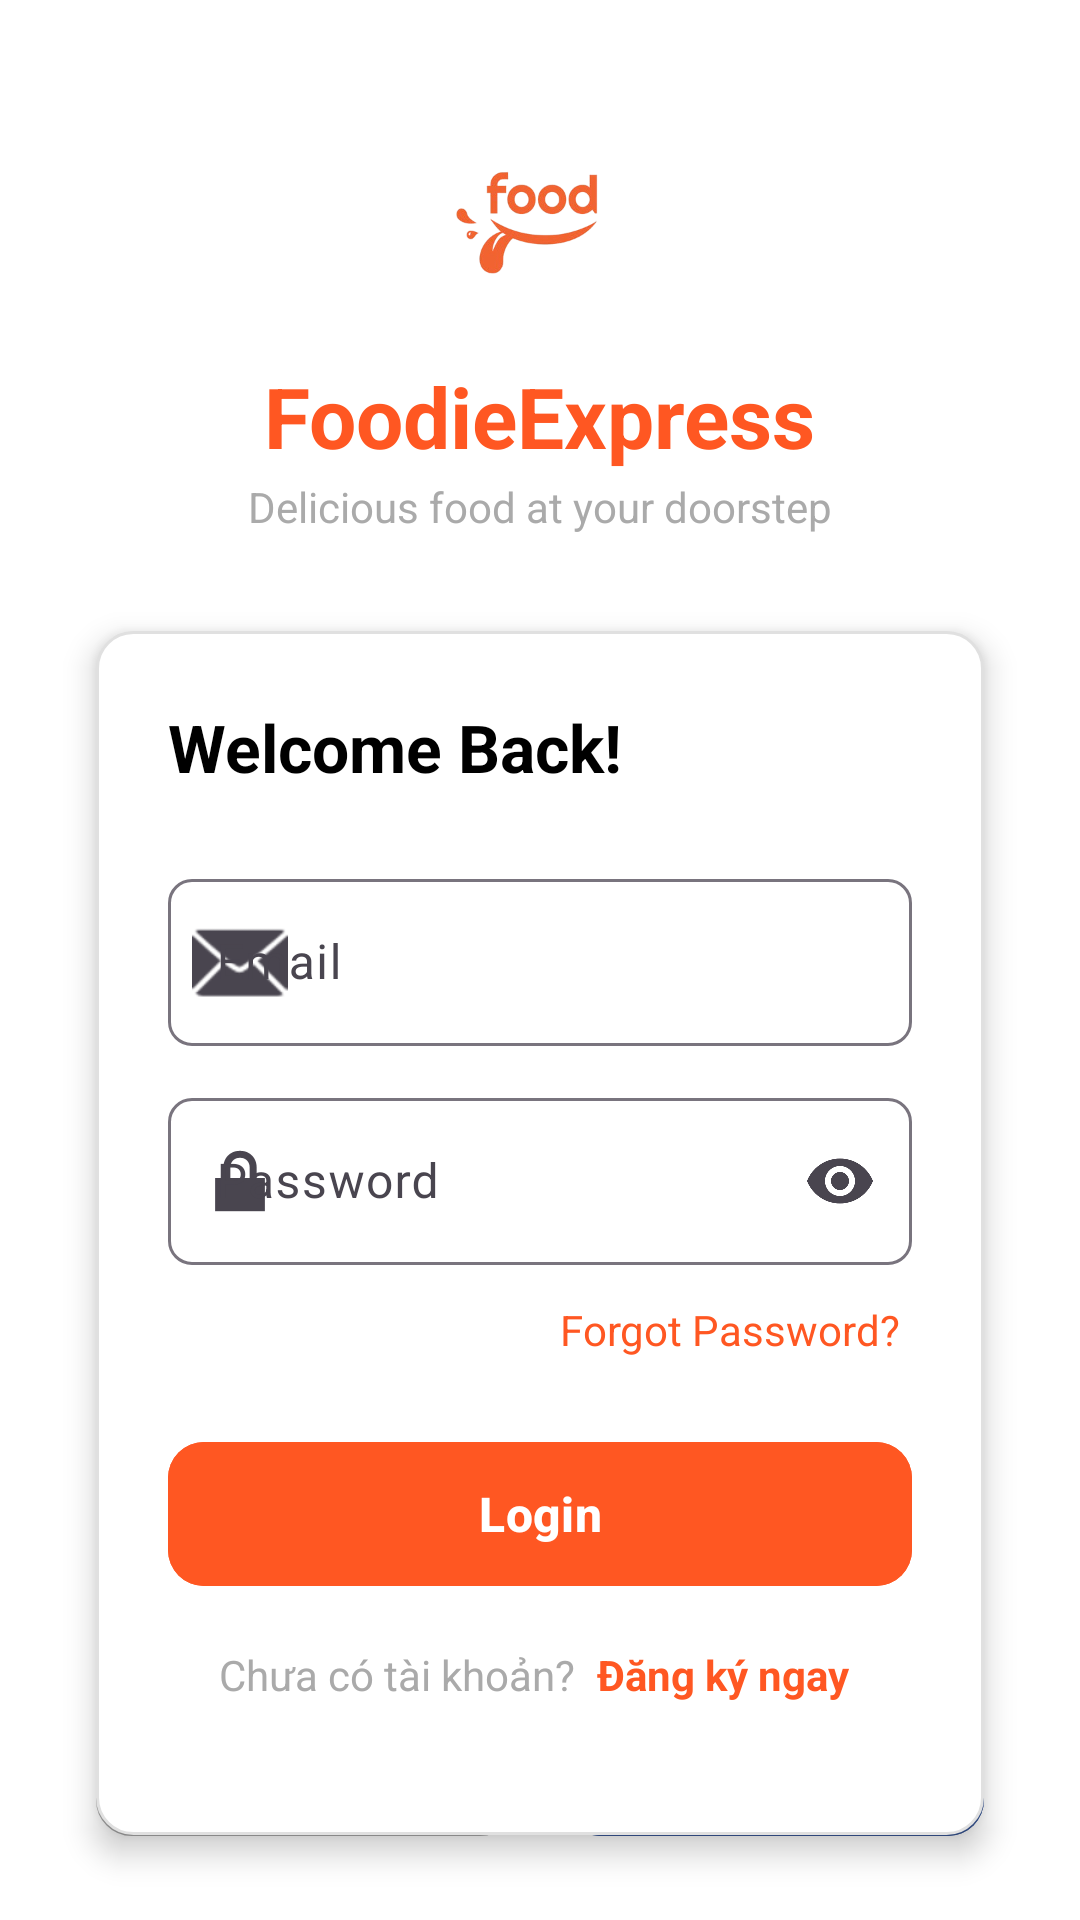

Layout XML and referenced resources for this Android screen:
<!-- AndroidManifest.xml: application theme Theme.Frontend -->
<!-- res/layout/activity_login.xml -->
<?xml version="1.0" encoding="utf-8"?>
<androidx.constraintlayout.widget.ConstraintLayout xmlns:android="http://schemas.android.com/apk/res/android"
    xmlns:app="http://schemas.android.com/apk/res-auto"
    xmlns:tools="http://schemas.android.com/tools"
    android:id="@+id/main_layout"
    android:layout_width="match_parent"
    android:layout_height="match_parent"
    android:background="@color/white"
    tools:context=".ui.auth.login.LoginActivity">

    <LinearLayout
        android:id="@+id/logoSection"
        android:layout_width="wrap_content"
        android:layout_height="wrap_content"
        android:gravity="center"
        android:orientation="vertical"
        android:paddingTop="32dp"
        app:layout_constraintEnd_toEndOf="parent"
        app:layout_constraintStart_toStartOf="parent"
        app:layout_constraintTop_toTopOf="parent">

        <ImageView
            android:id="@+id/logoImage"
            android:layout_width="80dp"
            android:layout_height="80dp"
            android:layout_marginBottom="8dp"
            android:contentDescription="Food Shop Logo"
            android:src="@drawable/logo_foodshop"  /> <TextView
        android:layout_width="wrap_content"
        android:layout_height="wrap_content"
        android:text="FoodieExpress"
        android:textColor="#FF5722"
        android:textSize="28sp"
        android:textStyle="bold" />

        <TextView
            android:layout_width="wrap_content"
            android:layout_height="wrap_content"
            android:layout_marginTop="2dp"
            android:text="Delicious food at your doorstep"
            android:textColor="@android:color/darker_gray"
            android:textSize="14sp" />
    </LinearLayout>

    <LinearLayout
        android:id="@+id/loginCard"
        android:layout_width="0dp"
        android:layout_height="wrap_content"
        android:layout_marginStart="32dp"
        android:layout_marginEnd="32dp"
        android:layout_marginTop="32dp"
        android:background="@drawable/card_rounded_white"
        android:elevation="6dp"
        android:orientation="vertical"
        android:padding="24dp"
        app:layout_constraintTop_toBottomOf="@id/logoSection"
        app:layout_constraintEnd_toEndOf="parent"
        app:layout_constraintStart_toStartOf="parent">

        <TextView
            android:layout_width="wrap_content"
            android:layout_height="wrap_content"
            android:text="Welcome Back!"
            android:textSize="22sp"
            android:textColor="@android:color/black"
            android:textStyle="bold"
            android:layout_marginBottom="24dp"/>

        <com.google.android.material.textfield.TextInputLayout
            style="@style/Widget.Material3.TextInputLayout.OutlinedBox"
            android:layout_width="match_parent"
            android:layout_height="wrap_content"
            android:hint="Email"
            app:boxCornerRadiusBottomEnd="8dp"
            app:boxCornerRadiusBottomStart="8dp"
            app:boxCornerRadiusTopEnd="8dp"
            app:boxCornerRadiusTopStart="8dp"
            app:startIconDrawable="@android:drawable/ic_dialog_email"
            android:layout_marginBottom="12dp">

            <com.google.android.material.textfield.TextInputEditText
                android:id="@+id/etEmail"
                android:layout_width="match_parent"
                android:layout_height="wrap_content"
                android:inputType="textEmailAddress" />
        </com.google.android.material.textfield.TextInputLayout>

        <com.google.android.material.textfield.TextInputLayout
            style="@style/Widget.Material3.TextInputLayout.OutlinedBox"
            android:layout_width="match_parent"
            android:layout_height="wrap_content"
            android:hint="Password"
            app:boxCornerRadiusBottomEnd="8dp"
            app:boxCornerRadiusBottomStart="8dp"
            app:boxCornerRadiusTopEnd="8dp"
            app:boxCornerRadiusTopStart="8dp"
            app:endIconMode="password_toggle"
            app:startIconDrawable="@android:drawable/ic_lock_lock"
            android:layout_marginBottom="8dp">

            <com.google.android.material.textfield.TextInputEditText
                android:id="@+id/etPassword"
                android:layout_width="match_parent"
                android:layout_height="wrap_content"
                android:inputType="textPassword" />
        </com.google.android.material.textfield.TextInputLayout>

        <TextView
            android:id="@+id/forgotPassword"
            android:layout_width="wrap_content"
            android:layout_height="wrap_content"
            android:text="Forgot Password?"
            android:textColor="#FF5722"
            android:layout_gravity="end"
            android:layout_marginBottom="20dp"
            android:clickable="true"
            android:focusable="true"
            android:padding="4dp"/>

        <com.google.android.material.button.MaterialButton
            android:id="@+id/btnLogin"
            android:layout_width="match_parent"
            android:layout_height="56dp"
            android:text="Login"
            app:cornerRadius="12dp"
            android:backgroundTint="#FF5722"
            android:layout_marginBottom="12dp"
            android:elevation="2dp"
            android:textSize="16sp"
            android:textStyle="bold"/>

        <LinearLayout
            android:layout_width="match_parent"
            android:layout_height="wrap_content"
            android:orientation="horizontal"
            android:gravity="center"
            android:layout_marginBottom="16dp">

            <TextView
                android:layout_width="wrap_content"
                android:layout_height="wrap_content"
                android:text="Chưa có tài khoản? "
                android:textColor="@android:color/darker_gray"
                android:textSize="14sp"/>

            <TextView
                android:id="@+id/tvCreateAccount"
                android:layout_width="wrap_content"
                android:layout_height="wrap_content"
                android:text="Đăng ký ngay"
                android:textColor="#FF5722"
                android:textSize="14sp"
                android:textStyle="bold"
                android:clickable="true"
                android:focusable="true"
                android:padding="4dp"/>

        </LinearLayout>

        <TextView
            android:id="@+id/tvStatus"
            android:layout_width="wrap_content"
            android:layout_height="wrap_content"
            android:text="Status..."
            android:textSize="14sp"
            android:textColor="#FF5722"
            android:layout_marginTop="8dp"
            android:layout_gravity="center_horizontal"
            android:visibility="gone"
            tools:visibility="visible"/>

    </LinearLayout>

    
    <LinearLayout
        android:id="@+id/socialLoginSection"
        android:layout_width="0dp"
        android:layout_height="wrap_content"
        android:orientation="vertical"
        android:paddingStart="32dp"
        android:paddingEnd="32dp"
        android:layout_marginBottom="24dp"
        app:layout_constraintBottom_toBottomOf="parent"
        app:layout_constraintStart_toStartOf="parent"
        app:layout_constraintEnd_toEndOf="parent">

        <TextView
            android:layout_width="wrap_content"
            android:layout_height="wrap_content"
            android:text="Or continue with"
            android:layout_gravity="center_horizontal"
            android:textColor="@android:color/darker_gray"
            android:layout_marginBottom="16dp"/>

        <LinearLayout
            android:layout_width="match_parent"
            android:layout_height="wrap_content"
            android:orientation="horizontal">

            <com.google.android.material.button.MaterialButton
                android:id="@+id/btnLoginGoogle"
                style="@style/Widget.Material3.Button.OutlinedButton"
                android:layout_width="0dp"
                android:layout_height="wrap_content"
                android:layout_weight="1"
                android:text="Google"
                android:textColor="@android:color/black"
                app:icon="@drawable/ic_google"
                app:iconTint="@null"
                app:iconGravity="textStart"
                app:strokeColor="@android:color/darker_gray"
                app:cornerRadius="12dp"
                android:layout_marginEnd="8dp"/>

            <com.google.android.material.button.MaterialButton
                android:id="@+id/btnLoginFacebook"
                android:layout_width="0dp"
                android:layout_height="wrap_content"
                android:layout_weight="1"
                android:text="Facebook"
                android:textColor="#FFFFFF"
                app:icon="@drawable/ic_facebook"
                app:iconTint="#FFFFFF"
                app:iconGravity="textStart"
                android:backgroundTint="#3B5998"
                app:cornerRadius="12dp"
                android:layout_marginStart="8dp"/>
        </LinearLayout>

    </LinearLayout>

</androidx.constraintlayout.widget.ConstraintLayout>
<!-- resources referenced by this layout -->
<resources>
  <color name="white">#FFFFFFFF</color>
  <!-- drawable card_rounded_white (drawable) -->
  <?xml version="1.0" encoding="utf-8"?>
  <shape xmlns:android="http://schemas.android.com/apk/res/android"
      android:shape="rectangle">
      <solid android:color="@android:color/white"/>
      <corners android:radius="12dp"/>
      <stroke
          android:width="1dp"
          android:color="#E0E0E0"/>
  </shape>
  <!-- drawable ic_facebook (drawable) -->
  <vector xmlns:android="http://schemas.android.com/apk/res/android"
      android:width="24dp"
      android:height="24dp"
      android:viewportWidth="24"
      android:viewportHeight="24">
      <path
          android:fillColor="#3B5998"
          android:pathData="M24,12c0,-6.6 -5.4,-12 -12,-12S0,5.4 0,12c0,6 4.4,10.9 10.1,11.8v-8.4H7.1v-3.4h3V9.4c0,-3 1.8,-4.7 4.6,-4.7c1.3,0 2.6,0.2 2.6,0.2v2.9h-1.5c-1.5,0 -2,0.9 -2,1.9v2.3h3.4l-0.5,3.4h-2.9v8.4C19.6,22.9 24,18 24,12z" />
  </vector>
  <!-- drawable ic_google (drawable) -->
  <vector xmlns:android="http://schemas.android.com/apk/res/android"
      android:width="24dp"
      android:height="24dp"
      android:viewportWidth="24"
      android:viewportHeight="24">
      <path
          android:fillColor="#EA4335"
          android:pathData="M12,10.2v3.6h5.1c-0.2,1.3-1.5,3.9-5.1,3.9c-3.1,0-5.6,-2.6-5.6,-5.7s2.5,-5.7,5.6,-5.7c1.8,0,3,0.8,3.7,1.4l2.5,-2.4C16.3,3.5,14.3,2.7,12,2.7 7,2.7 3,6.6 3,11.7s4,9 9,9c5.2,0 8.7,-3.6 8.7,-8.7 0,-0.6 0,-1 -0.1,-1.5H12z" />
  </vector>
  <!-- drawable logo_foodshop: png bitmap (drawable, 36654 bytes) -->
  <style name="Theme.Frontend" parent="Theme.Material3.Light.NoActionBar">
          <item name="colorPrimary">@color/orange_deep</item>
          <item name="colorSecondary">@color/orange_light</item>
          <item name="colorSurface">@color/gray_background</item>
          <item name="colorOnSurface">@color/black</item> <item name="android:statusBarColor">@android:color/transparent</item>
          <item name="android:navigationBarColor">@color/gray_background</item>
          <item name="android:windowLightStatusBar" tools:targetApi="m">true</item> <item name="android:windowBackground">@color/gray_background</item>
      </style>
  <color name="orange_deep">#FF5722</color>
  <color name="orange_light">#FFC107</color>
  <color name="gray_background">#F5F7FA</color>
  <color name="black">#FF000000</color>
</resources>
